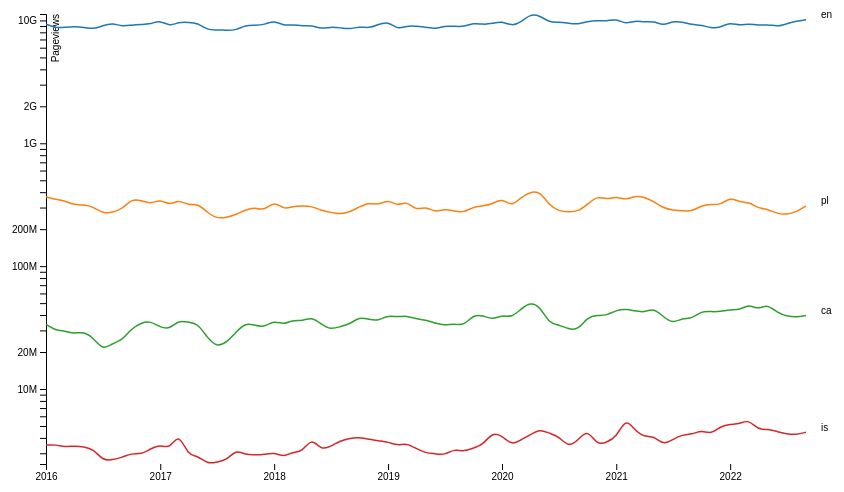
D3 v7 page, settled after 360 driven frames (6 s of simulated time); the page loaded 1 data file(s).


  var svg = d3.select('svg'),
    margin = {
      top: 20,
      right: 80,
      bottom: 30,
      left: 40,
    },
    width =
      svg.attr('width') -
      margin.left -
      margin.right,
    height =
      svg.attr('height') -
      margin.top -
      margin.bottom,
    g = svg
      .append('g')
      .attr(
        'transform',
        'translate(' +
          margin.left +
          ',' +
          margin.top +
          ')'
      );
  
    var parseTime = d3.timeParse('%Y-%m');

  var x = d3
      .scaleTime()
      .range([0, width - margin.right]),
    y = d3.scaleLog().range([height, 0]),
    z = d3.scaleOrdinal(d3.schemeCategory10);

  const makeLine = (xScale) =>
    d3
      .line()
      .curve(d3.curveBasis)
      .x(function (d) {
        return xScale(d.month);
      })
      .y(function (d) {
        return y(d.views);
      });

  var line = d3
    .line()
    .curve(d3.curveBasis)
    .x(function (d) {
      return x(d.month);
    })
    .y(function (d) {
      return y(d.views);
    });

  d3.csv('data.csv', function (d) {
    return d;
  }).then(function (data) {
    let columns = [
      'month',
      'en',
      'pl',
      'ca',
      'is',
    ];
    for (d of data) {
      d.month = parseTime(d.month);
      for (
        var i = 1, n = columns.length, c;
        i < n;
        ++i
      )
        d[(c = columns[i])] = +d[c];
    }

    var cities = data.columns
      .slice(1)
      .map(function (id) {
        return {
          id: id,
          values: data.map(function (d) {
            return {
              month: d.month,
              views: d[id],
            };
          }),
        };
      });

    x.domain(
      d3.extent(data, function (d) {
        return d.month;
      })
    );

    y.domain([
      d3.min(cities, function (c) {
        return d3.min(c.values, function (d) {
          return d.views;
        });
      }),
      d3.max(cities, function (c) {
        return d3.max(c.values, function (d) {
          return d.views;
        });
      }),
    ]);

    z.domain(
      cities.map(function (c) {
        return c.id;
      })
    );

    const x_axis = g
      .append('g')
      .attr('class', 'axis axis--x')
      .attr('id', 'x_axis')
      .attr(
        'transform',
        'translate(0,' + height + ')'
      )
      .call(d3.axisBottom(x));

    g.append('g')
      .attr('class', 'axis axis--y')
      .call(d3.axisLeft(y))
      .append('text')
      .attr('transform', 'rotate(-90)')
      .attr('y', 6)
      .attr('dy', '0.71em')
      .attr('fill', '#000')
      .text('Pageviews');

    var city = g
      .selectAll('.city')
      .data(cities)
      .enter()
      .append('svg')
      .attr('class', 'city')
      .attr('width', width - margin.right);

    function hover(elem) {
      d3.selectAll('.line').style(
        'stroke',
        '#bbb'
      );
      d3.select(
        '#' +
          elem['srcElement'].attributes['data-id']
            .value
      ).style('stroke', (d) => {
        return z(d.id);
      });
    }

    function exit(elem) {
      var attrs = elem.srcElement.attributes;
      let id = attrs['data-id'].value;
      let path = city.select('#' + id);
      if (path.attr('visibility') == 'hidden') {
        return;
      }
      city
        .selectAll('.line')
        .style('stroke', (d) => {
          return z(d.id);
        });
    }

    function click(elem) {
      if (
        d3
          .select(
            '#' +
              elem['srcElement'].attributes[
                'data-id'
              ].value
          )
          .style('opacity') == 0
      ) {
        d3.select(
          '#' +
            elem['srcElement'].attributes[
              'data-id'
            ].value
        ).style('opacity', 1);
      } else {
        d3.select(
          '#' +
            elem['srcElement'].attributes[
              'data-id'
            ].value
        ).style('opacity', 0);
      }
    }

    const xAxis = (g, x) =>
      g
        .attr(
          'transform',
          `translate(0,${height})`
        )
        .call(
          d3
            .axisBottom(x)
            .ticks(width / 80)
            .tickSizeOuter(0)
        );

    function zoomed(event) {
      // Add code here for zooming
    }

    const zoom = d3
      .zoom()
      .scaleExtent([1, 5])
      .extent([
        [margin.left, 0],
        [width - margin.right, height],
      ])
      .translateExtent([
        [margin.left, -Infinity],
        [width - margin.right, Infinity],
      ])
      .on('zoom', zoomed);

    svg
      .call(zoom)
      .transition()
      .duration(100)
      .call(zoom.scaleTo, 1, [
        x(Date.UTC(2012, 1, 1)),
        0,
      ]);

    city
      .append('path')
      .attr('class', 'line')
      .attr('d', function (d) {
        return line(d.values);
      })
      .attr('id', (d) =>
        d.id.substring(0, 3).toUpperCase()
      )
      .attr('data-id', (d) =>
        d.id.substring(0, 3).toUpperCase()
      )
      .style('opacity', 1)
      .style('stroke', function (d) {
        return z(d.id);
      })
      .on('mouseout', exit);

    svg
      .selectAll('.label')
      .data(cities)
      .enter()
      .append('text')
      .datum(function (d) {
        return {
          id: d.id,
          value: d.values[d.values.length - 1],
        };
      })
      .attr('class', 'label')
      .attr('transform', function (d) {
        return (
          'translate(' +
          x(d.value.month) +
          ',' +
          y(d.value.views) +
          ')'
        );
      })
      .attr('x', 55)
      .attr('y', 15)
      .attr('dy', '0.35em')
      .attr('data-id', (d) =>
        d.id.substring(0, 3).toUpperCase()
      )
      .style('font', '10px sans-serif')
      .text(function (d) {
        return d.id;
      })
      .on('mouseout', exit)
      .on('click', click)
      .on('mouseover', hover);
  });


### data: data.csv
month, en, pl, ca, is
2016-01, 9330869593, 367633635, 33539012, 3487849
2016-02, 8684367374, 348753288, 29986281, 3528771
2016-03, 8802611656, 341172832, 29733715, 3361608
2016-04, 8932908573, 313561525, 28140058, 3451096
2016-05, 8816345693, 316914891, 29393734, 3387969
2016-06, 8469766795, 302974350, 26029573, 3233379
2016-07, 9063543513, 268621844, 20679266, 2623529
2016-08, 9561663263, 273523955, 23530267, 2645387
2016-09, 8908260188, 290887104, 24942009, 2775190
2016-10, 9181120538, 353053953, 31086704, 3001945
2016-11, 9292574777, 343342096, 34604521, 2933971
2016-12, 9331094684, 319677962, 35761445, 3260710
2017-01, 10040639362, 351074136, 31710619, 3547378
2017-02, 8937819363, 310760618, 30797866, 3234903
2017-03, 9715994729, 349938309, 36365083, 4439257
2017-04, 9629023336, 310503393, 34950715, 2853481
2017-05, 9541763814, 325057522, 34333125, 2878773
2017-06, 8338755986, 273268776, 26117272, 2452848
2017-07, 8387652169, 244001499, 22018655, 2551523
2017-08, 8296654246, 249157398, 23850883, 2613853
2017-09, 8330508255, 263169110, 29065633, 3221525
2017-10, 9136097480, 286944502, 34677353, 2904178
2017-11, 9138403475, 301400424, 32897372, 2911691
2017-12, 9219574643, 282219786, 31873319, 2936501
2018-01, 10015272145, 341026830, 36139428, 3040656
2018-02, 9021649881, 287978651, 33458444, 2798568
2018-03, 9283433216, 307793246, 36439444, 3071008
2018-04, 8974420145, 309473906, 35653389, 3075015
2018-05, 9136114340, 307351206, 38745195, 4017512
2018-06, 8539408987, 284554277, 33772391, 3181773
2018-07, 8857185799, 273687405, 30380424, 3402881
2018-08, 8712603535, 264712334, 32239054, 3797447
2018-09, 8483577326, 275865190, 33766305, 3981948
2018-10, 8936908100, 304351043, 38679962, 4040181
2018-11, 8627245666, 329408290, 36843324, 3908475
2018-12, 9277192251, 313117101, 35862483, 3779997
2019-01, 9834685480, 349354468, 39898063, 3709045
2019-02, 8410127951, 307739765, 38369269, 3459710
2019-03, 9068839271, 340134754, 39676135, 3628215
2019-04, 8958827856, 281839709, 37071690, 3274446
2019-05, 8870499898, 308624585, 36628972, 3015988
2019-06, 8474311490, 272864171, 34355066, 2976908
2019-07, 9051113326, 293559391, 32852425, 2891254
2019-08, 8960173622, 280766118, 34101994, 3260545
2019-09, 8860804661, 272793596, 32701339, 3085866
2019-10, 9570051741, 304523663, 40173992, 3317440
2019-11, 9251580928, 309069097, 39657576, 3508629
2019-12, 9421143220, 319728253, 36702198, 4436689
2020-01, 9895757869, 357722111, 40018946, 4179298
2020-02, 8995442661, 304000264, 38207355, 3484928
2020-03, 9636779586, 362238704, 44699446, 3847257
2020-04, 11281345514, 402359781, 50888027, 4241139
2020-05, 10948391851, 407523778, 47300448, 4730649
2020-06, 9632673871, 311337469, 33882403, 4348445
2020-07, 9717306043, 280510472, 33441146, 4129666
2020-08, 9468568402, 275802878, 30726644, 3358400
2020-09, 9278322594, 278605737, 30221749, 3828035
2020-10, 9847653275, 317882945, 38539134, 4721558
2020-11, 9999345740, 373999588, 39936639, 3479283
2020-12, 9836755274, 346756470, 39593169, 3678029
... 21 more rows